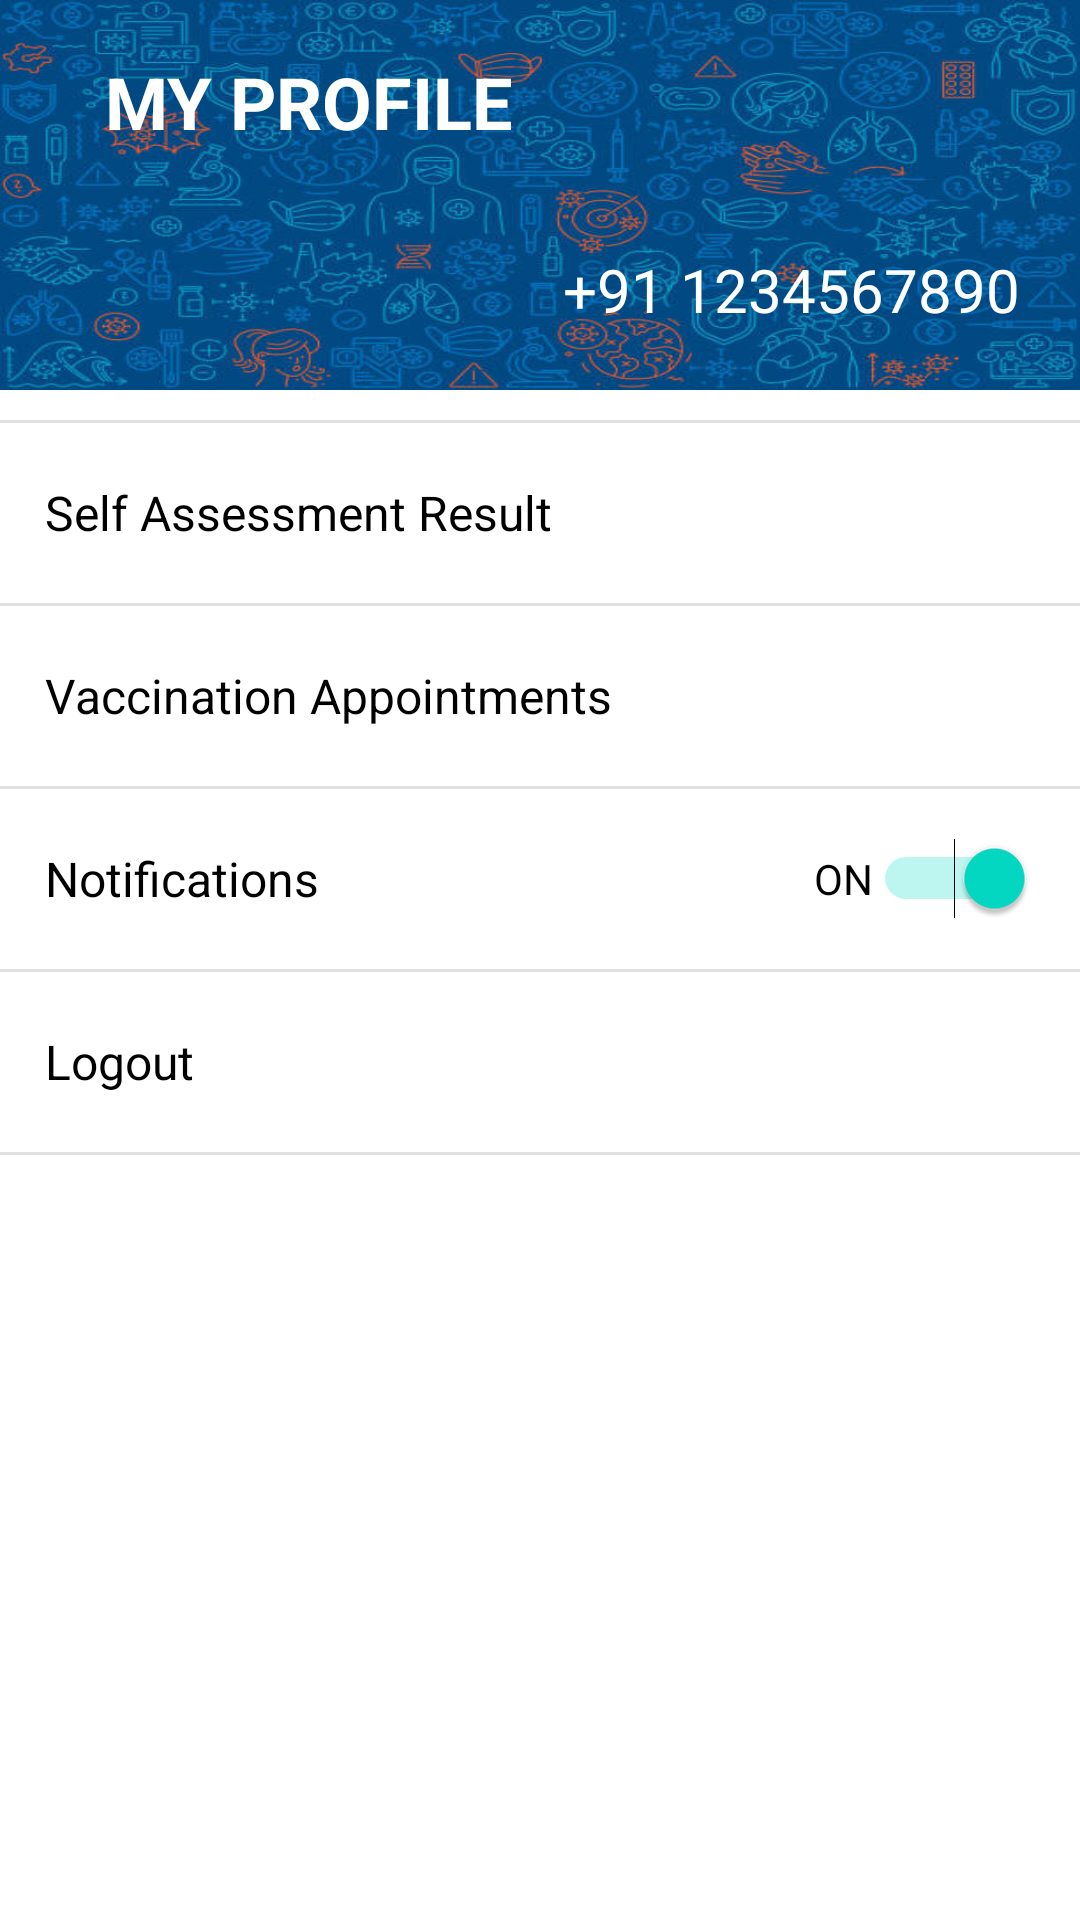

Write the Android layout XML for this screen, with the resource values it uses.
<!-- AndroidManifest.xml: application theme Theme.MarvelMedTechInc -->
<!-- res/layout/activity_profile.xml -->
<?xml version="1.0" encoding="utf-8"?>
<androidx.constraintlayout.widget.ConstraintLayout xmlns:android="http://schemas.android.com/apk/res/android"
    xmlns:app="http://schemas.android.com/apk/res-auto"
    xmlns:tools="http://schemas.android.com/tools"
    android:layout_width="match_parent"
    android:layout_height="match_parent"
    tools:context=".ProfileActivity">

    <LinearLayout
        android:layout_width="match_parent"
        android:layout_height="match_parent"
        android:orientation="vertical"
        app:layout_constraintBottom_toBottomOf="parent"
        app:layout_constraintEnd_toEndOf="parent"
        app:layout_constraintStart_toStartOf="parent"
        app:layout_constraintTop_toTopOf="parent">

        <androidx.constraintlayout.widget.ConstraintLayout
            android:layout_width="match_parent"
            android:layout_height="130dp">

            <ImageView
                android:id="@+id/imageView10"
                android:layout_width="match_parent"
                android:layout_height="130dp"
                android:scaleType="fitXY"
                android:src="@drawable/virus_back2"
                tools:layout_editor_absoluteX="44dp" />

            <LinearLayout
                android:layout_width="0dp"
                android:layout_height="wrap_content"
                android:layout_marginStart="5dp"
                android:layout_marginTop="20dp"
                android:gravity="center"
                android:orientation="horizontal"
                app:layout_constraintEnd_toEndOf="parent"
                app:layout_constraintStart_toStartOf="parent"
                app:layout_constraintTop_toTopOf="parent">

                <ImageView
                    android:id="@+id/imageView17"
                    android:layout_width="20dp"
                    android:layout_height="20dp"
                    android:rotation="-180"
                    android:src="@drawable/rightarrow"
                    android:tint="#FFFFFF" />

                <TextView
                    android:id="@+id/textView43"
                    android:layout_width="match_parent"
                    android:layout_height="wrap_content"
                    android:layout_marginLeft="10dp"
                    android:layout_marginTop="-2dp"
                    android:text="MY PROFILE"
                    android:textColor="#FFFFFF"
                    android:textSize="24sp"
                    android:textStyle="bold"
                    android:visibility="visible" />

            </LinearLayout>

            <TextView
                android:id="@+id/mob_no"
                android:layout_width="wrap_content"
                android:layout_height="wrap_content"
                android:layout_marginEnd="20dp"
                android:layout_marginBottom="20dp"
                android:text="+91 1234567890"
                android:textColor="#FFFFFF"
                android:textSize="20sp"
                android:visibility="visible"
                app:layout_constraintBottom_toBottomOf="@+id/imageView10"
                app:layout_constraintEnd_toEndOf="parent" />

        </androidx.constraintlayout.widget.ConstraintLayout>

        <View
            android:layout_width="match_parent"
            android:layout_height="1dp"
            android:layout_marginTop="10dp"
            android:background="?android:attr/listDivider" />

        <LinearLayout
            android:layout_width="match_parent"
            android:layout_height="60dp"
            android:gravity="center"
            android:orientation="horizontal"
            android:padding="15dp">

            <TextView
                android:layout_width="match_parent"
                android:layout_height="wrap_content"
                android:text="Self Assessment Result"
                android:textColor="#000000"
                android:textSize="16sp" />
        </LinearLayout>

        <View
            android:layout_width="match_parent"
            android:layout_height="1dp"
            android:background="?android:attr/listDivider" />

        <LinearLayout
            android:id="@+id/vacc_app"
            android:layout_width="match_parent"
            android:layout_height="60dp"
            android:gravity="center"
            android:orientation="horizontal"
            android:padding="15dp">

            <TextView
                android:layout_width="match_parent"
                android:layout_height="wrap_content"
                android:text="Vaccination Appointments"
                android:textColor="#000000"
                android:textSize="16sp" />
        </LinearLayout>

        <View
            android:id="@+id/view2"
            android:layout_width="match_parent"
            android:layout_height="1dp"
            android:background="?android:attr/listDivider" />

        <LinearLayout
            android:layout_width="match_parent"
            android:layout_height="60dp"
            android:gravity="center"
            android:orientation="horizontal"
            android:padding="15dp">

            <TextView
                android:layout_width="match_parent"
                android:layout_height="wrap_content"
                android:layout_weight="1"
                android:text="Notifications"
                android:textColor="#000000"
                android:textSize="16sp" />

            <Switch
                android:id="@+id/switch1"
                android:layout_width="wrap_content"
                android:layout_height="wrap_content"
                android:checked="true"
                android:text="ON" />
        </LinearLayout>

        <View
            android:id="@+id/view3"
            android:layout_width="match_parent"
            android:layout_height="1dp"
            android:background="?android:attr/listDivider" />

        <LinearLayout
            android:id="@+id/logout"
            android:layout_width="match_parent"
            android:layout_height="60dp"
            android:gravity="center"
            android:orientation="horizontal"
            android:padding="15dp">

            <TextView
                android:layout_width="match_parent"
                android:layout_height="wrap_content"
                android:text="Logout"
                android:textColor="#000000"
                android:textSize="16sp" />
        </LinearLayout>

        <View
            android:id="@+id/view4"
            android:layout_width="match_parent"
            android:layout_height="1dp"
            android:background="?android:attr/listDivider" />

    </LinearLayout>
</androidx.constraintlayout.widget.ConstraintLayout>
<!-- resources referenced by this layout -->
<resources>
  <!-- drawable virus_back2: jpg bitmap (drawable, 58263 bytes) -->
  <style name="Theme.MarvelMedTechInc" parent="Theme.MaterialComponents.DayNight.DarkActionBar">
          
          <item name="colorPrimary">@color/primary</item>
          <item name="colorPrimaryVariant">@color/primary</item>
          <item name="colorOnPrimary">@color/white</item>
  
          
          <item name="colorSecondary">@color/teal_200</item>
          <item name="colorSecondaryVariant">@color/teal_700</item>
          <item name="colorOnSecondary">@color/black</item>
          
          <item name="android:statusBarColor" tools:targetApi="l">?attr/colorPrimaryVariant</item>
          
      </style>
  <color name="primary">#FFFF626F</color>
  <color name="white">#FFFFFFFF</color>
  <color name="teal_200">#FF03DAC5</color>
  <color name="teal_700">#FF018786</color>
  <color name="black">#FF000000</color>
</resources>
